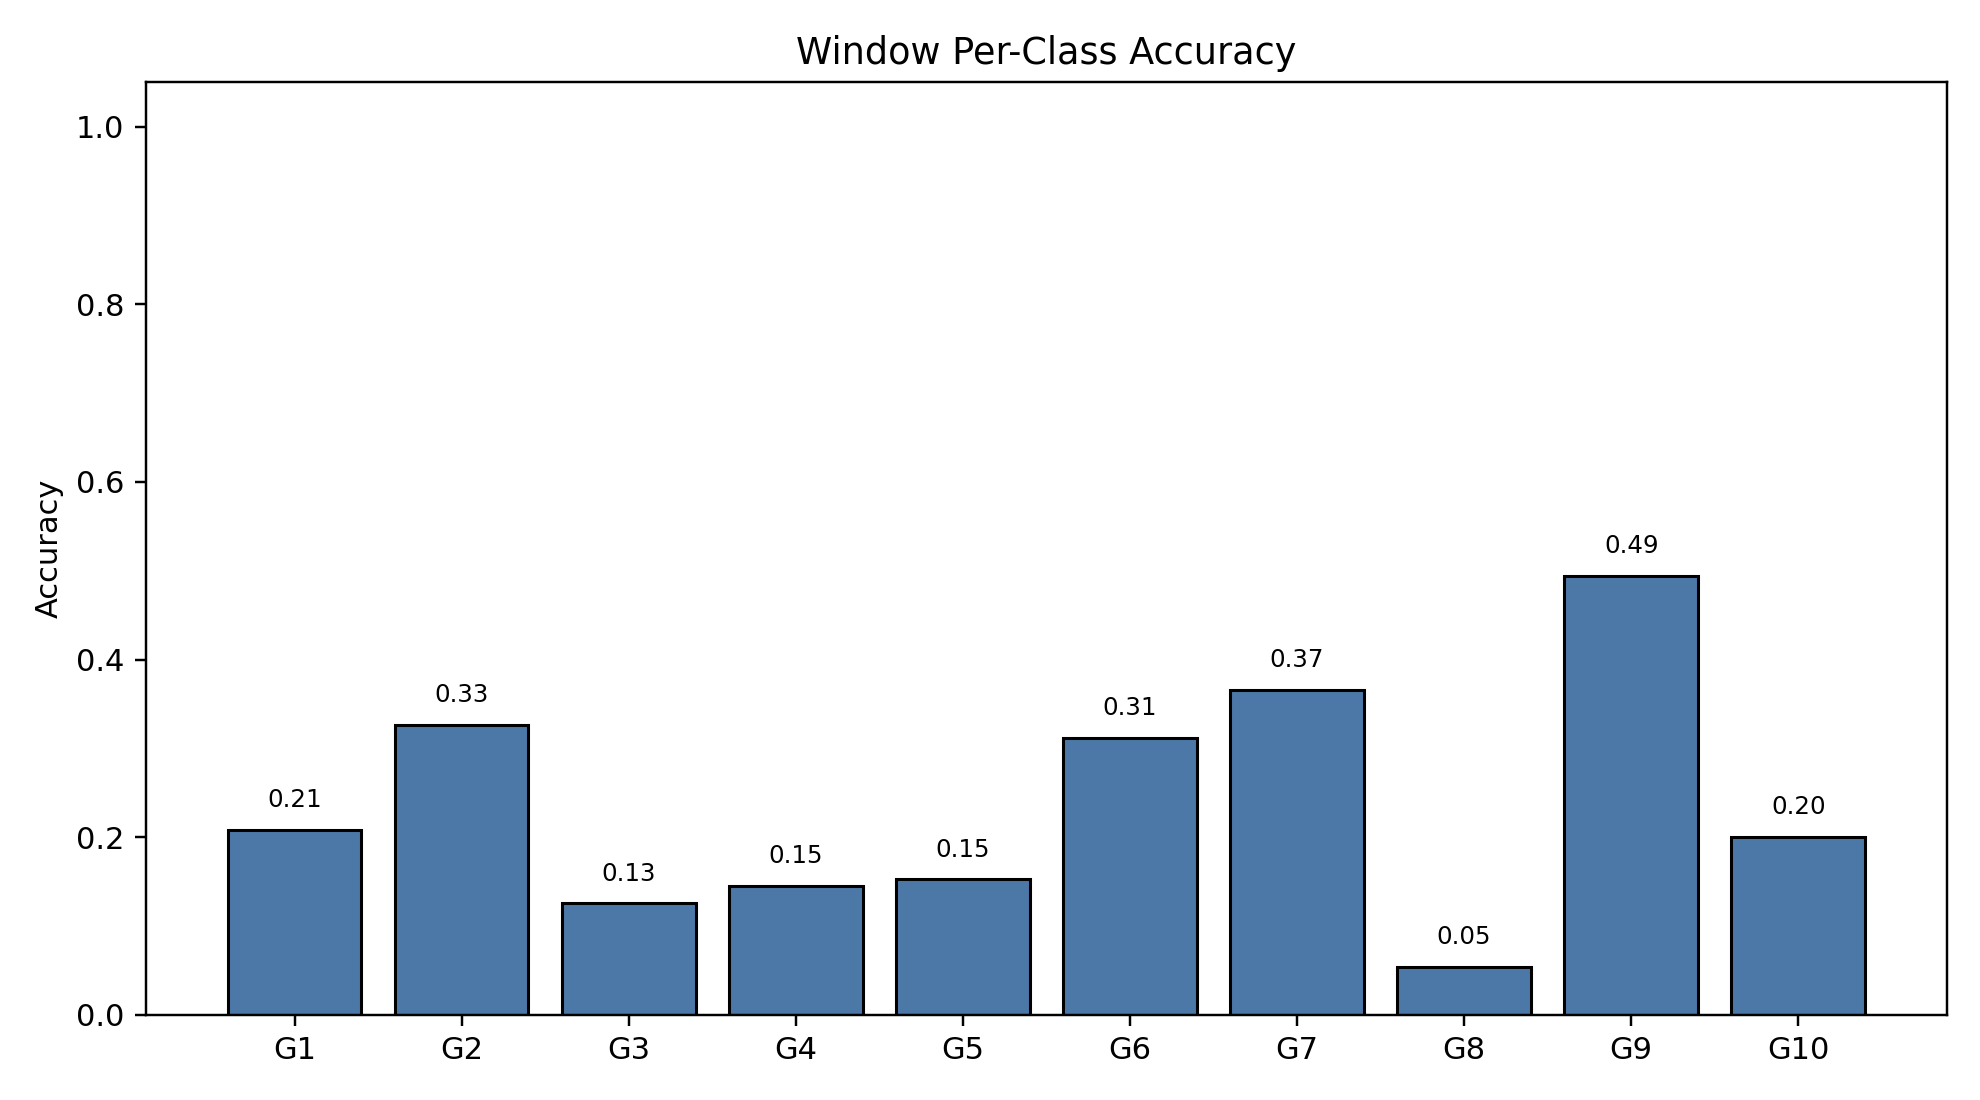

Data behind this chart, as committed beside it:
class_index, gesture_id, support, correct, accuracy
0, 1, 791, 165, 0.2086
1, 2, 692, 226, 0.3266
2, 3, 766, 96, 0.1253
3, 4, 743, 108, 0.1454
4, 5, 735, 112, 0.1524
5, 6, 763, 238, 0.3119
6, 7, 755, 276, 0.3656
7, 8, 706, 38, 0.05382
8, 9, 688, 340, 0.4942
9, 10, 683, 137, 0.2006
